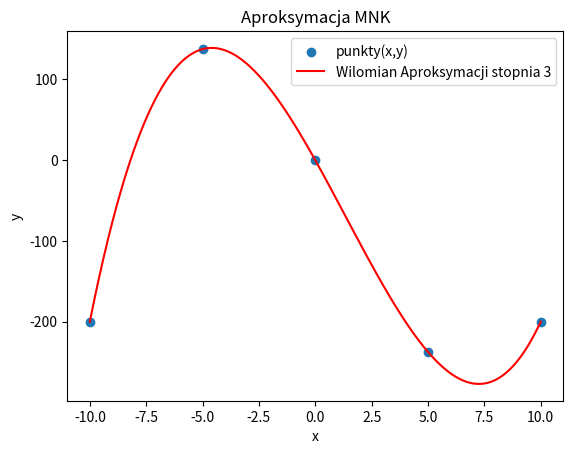

Here is the Python script that generated this plot:
import numpy as np
import matplotlib.pyplot as plt


def aproksymacja_MNK(x, y, n):
    A, At = a_matrix(x, y, n)
    M = np.dot(At, A)
    M1 = np.array(M)
    L, Lt = l_matrix(M1)
    v = l_lower(L=L, At=At, y=y)
    a_v = l_upper(Lt=Lt, v=v)
    wielomian = np.poly1d(a_v[::-1])
    print("Współczynniki wielomianu aproksymacji: ")
    print(a_v)
    x_reg = np.linspace(start=np.min(x), stop=np.max(x), num=1000)
    y_reg = wielomian(x_reg)
    plt.scatter(x, y, label="punkty(x,y)")
    plt.plot(x_reg, y_reg, "r", label=f'Wilomian Aproksymacji stopnia {n}')
    plt.xlabel("x")
    plt.ylabel("y")
    plt.title("Aproksymacja MNK")
    plt.legend()
    plt.show()


def a_matrix(x, y, n):
    one = [1]*len(x)
    A = np.matrix(data=[one]*(n+1)).transpose()
    for i in range(0, n+1):
        for j in range(0, len(x)):
            A[j, i] = x[j]**i
    At = A.transpose()
    return A, At


def l_matrix(A):
    L = np.zeros_like(A, dtype=float)
    for i in range(len(A)):
        for j in range(i + 1):
            if i == j:
                L[i, j] = np.sqrt(A[i, j] - np.dot(L[i, :j], L[i, :j]))
            else:
                L[i, j] = (A[i, j] - np.dot(L[j, :j], L[i, :j]))/L[j, j]
    return L, L.transpose()


def l_lower(L, At, y):
    v = np.zeros(shape=L.shape[0])
    b = np.matmul(At, y)
    b = b.transpose()
    for i in range(0, len(v)):
        v[i] = (b[i] - np.dot(v[:i], L[i, :i]))/L[i, i]
    return v


def l_upper(Lt, v):
    a = np.zeros(shape=Lt.shape[0])
    b = v
    for i in range(len(v)-1, -1, -1):
        a[i] = (b[i] - np.sum(a[i+1:] * Lt[i, i+1:]))/Lt[i, i]
    return a


if __name__ == "__main__":
    x = np.array([-10., -5.,  0.,  5., 10.])
    y = np.array([-200.,  137.5,  0., -237.5, -200.])
    aproksymacja_MNK(x, y, 3)
